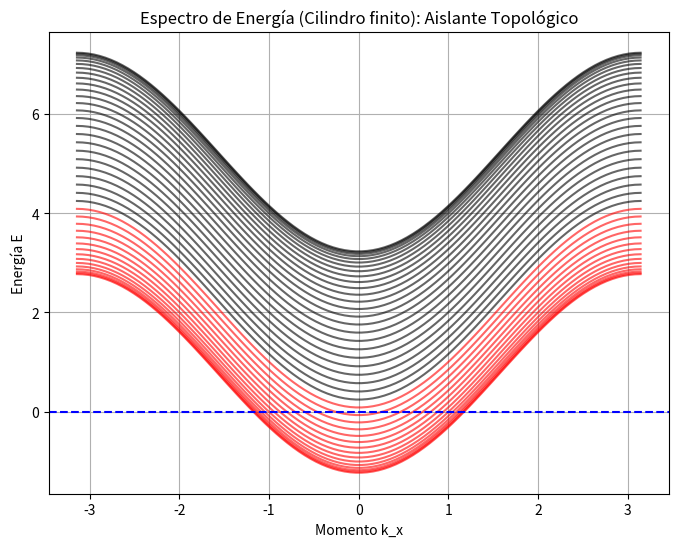

Generate this figure with matplotlib:
import numpy as np
import matplotlib.pyplot as plt

# Simulación de Modos de Borde en un Aislante Topológico (Modelo BHZ / Chern)
# Espectro de energía de una banda cilíndrica a lo largo de kx.

N_y = 40  # Sitios en la dirección y (finita)
k_x = np.linspace(-np.pi, np.pi, 100)

def hamiltonian_1d(kx, M, B, A):
    H = np.zeros((N_y, N_y), dtype=complex)
    for j in range(N_y):
        # Término diagonal (masa efectiva)
        H[j, j] = M - 2*B*(1 - np.cos(kx)) - 2*B
        # Salto a primeros vecinos en y
        if j < N_y - 1:
            H[j, j+1] = B + 1j * A / 2.0
            H[j+1, j] = B - 1j * A / 2.0
    return H

# Parámetros fase topológica (M/2B < 2)
M, B, A = -1.0, -1.0, 1.0

energies = []
for k in k_x:
    H = hamiltonian_1d(k, M, B, A)
    evals = np.linalg.eigvalsh(H)
    energies.append(evals)

energies = np.array(energies)

plt.figure(figsize=(8,6))
for i in range(N_y):
    # Pintamos en rojo los modos de borde si cruzan E=0
    color = 'r' if np.min(np.abs(energies[:, i])) < 0.1 else 'k'
    plt.plot(k_x, energies[:, i], color=color, alpha=0.6)

plt.title("Espectro de Energía (Cilindro finito): Aislante Topológico")
plt.xlabel("Momento k_x")
plt.ylabel("Energía E")
plt.axhline(0, color='b', linestyle='--')
plt.grid(True)
plt.show()
